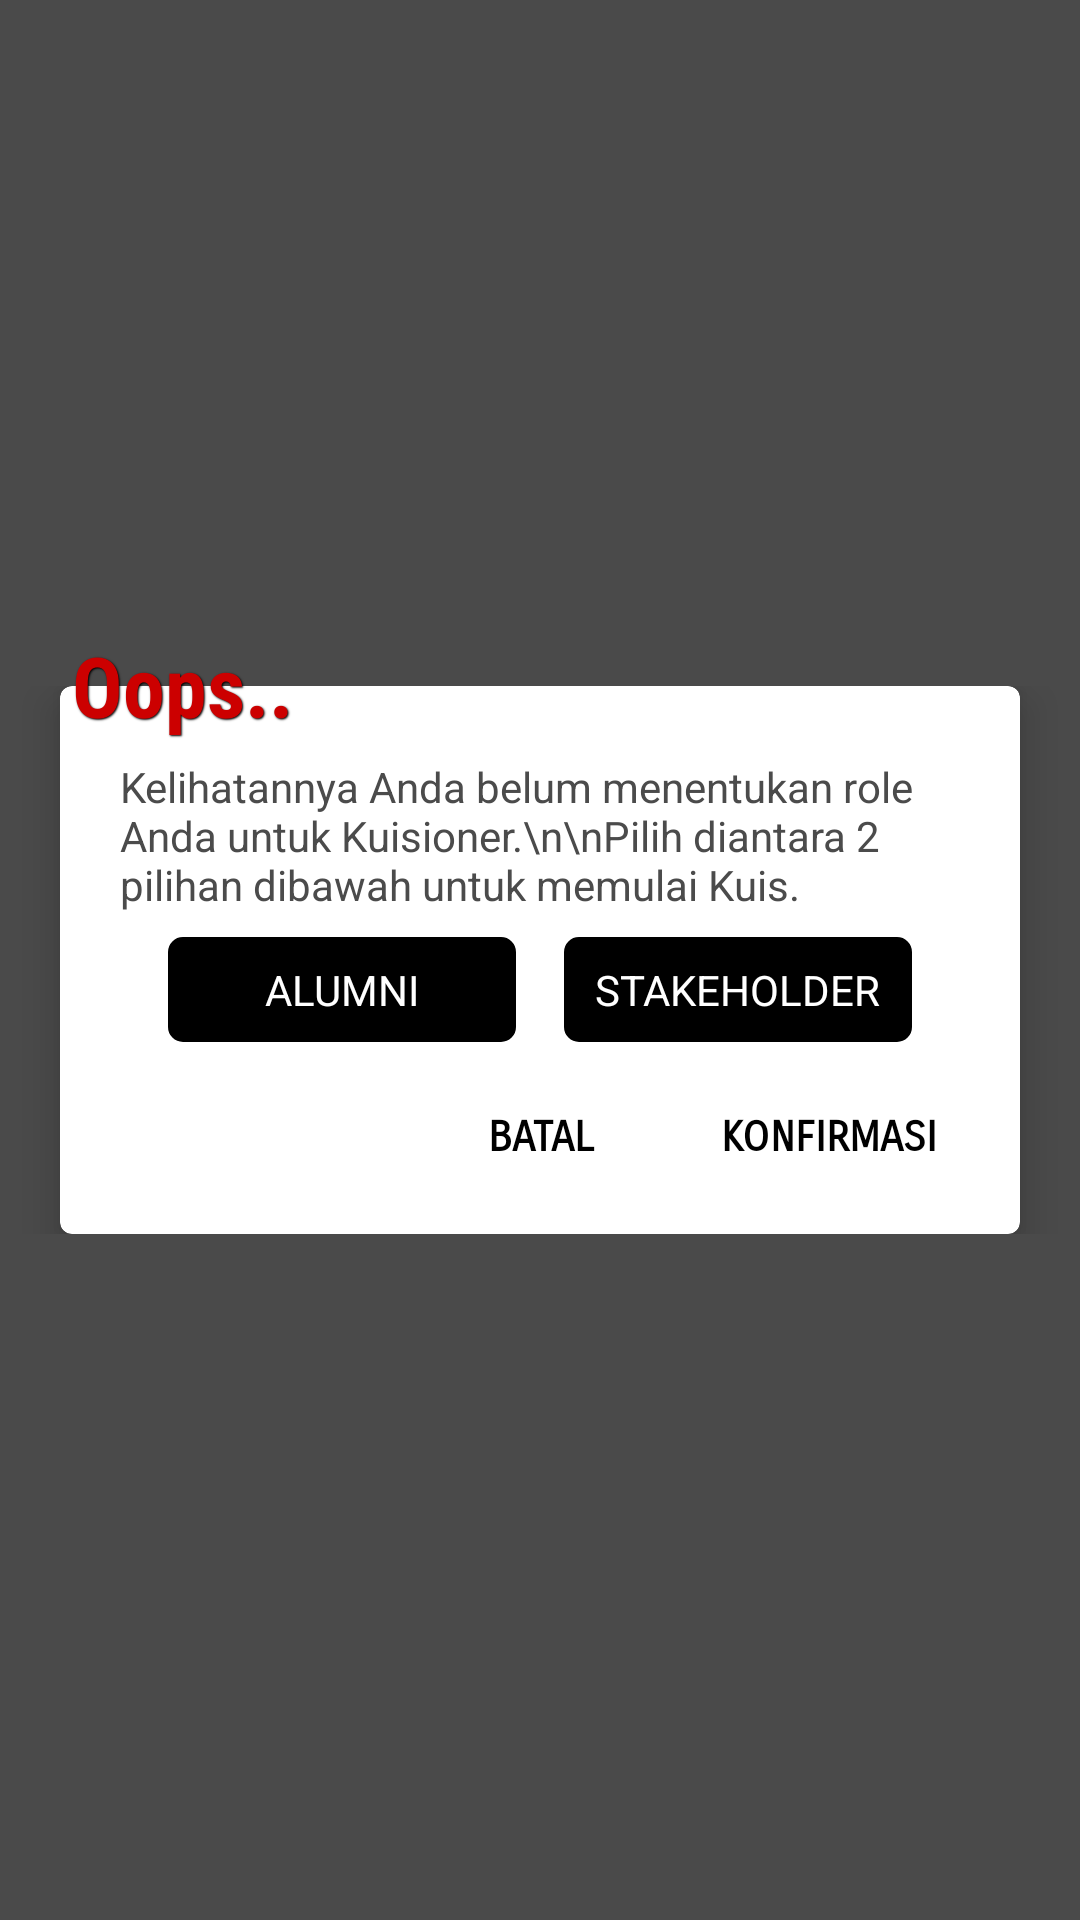

Here is an Android app screen rendered from its layout file. Give the layout XML and the strings, colors and styles it references.
<!-- AndroidManifest.xml: application theme AppTheme.Dark -->
<!-- res/layout/popup_role.xml -->
<?xml version="1.0" encoding="utf-8"?>
<android.support.design.widget.CoordinatorLayout xmlns:android="http://schemas.android.com/apk/res/android"
    xmlns:app="http://schemas.android.com/apk/res-auto"
    android:layout_width="match_parent"
    android:layout_height="match_parent"
    android:background="@color/colorBlackTransparentLighter"
    android:clickable="true"
    android:focusable="true">

    <View
        android:id="@+id/popup_view"
        android:layout_width="match_parent"
        android:layout_height="1dp"
        app:layout_anchor="@id/popup_card" />

    <RelativeLayout
        android:id="@+id/popup_card"
        android:layout_width="wrap_content"
        android:layout_height="wrap_content"
        android:layout_gravity="center">

        <android.support.v7.widget.CardView
            android:layout_width="match_parent"
            android:layout_height="wrap_content"
            android:layout_marginStart="20dp"
            android:layout_marginEnd="20dp"
            app:cardCornerRadius="4dp"
            app:cardElevation="8dp">

            <LinearLayout
                android:layout_width="match_parent"
                android:layout_height="wrap_content"
                android:orientation="vertical"
                android:paddingStart="20dp"
                android:paddingTop="14dp"
                android:paddingEnd="20dp"
                android:paddingBottom="8dp">

                <TextView
                    android:layout_width="wrap_content"
                    android:layout_height="wrap_content"
                    android:layout_marginTop="10dp"
                    android:text="Kelihatannya Anda belum menentukan role Anda untuk Kuisioner.\n\nPilih diantara 2 pilihan dibawah untuk memulai Kuis."
                    android:textColor="@color/colorGrey" />

                <TextView
                    android:id="@+id/popup_error"
                    android:layout_width="wrap_content"
                    android:layout_height="wrap_content"
                    android:layout_marginTop="4dp"
                    android:drawableStart="@drawable/ic_error_outline"
                    android:gravity="center"
                    android:text=" Anda belum memilih apapun."
                    android:textColor="@color/colorRed"
                    android:textStyle="bold"
                    android:visibility="gone" />

                <RadioGroup
                    android:id="@+id/popup_radio_group"
                    android:layout_width="match_parent"
                    android:layout_height="wrap_content"
                    android:layout_marginTop="4dp"
                    android:gravity="center"
                    android:orientation="horizontal"
                    android:padding="4dp"
                    android:paddingStart="16dp"
                    android:paddingEnd="16dp">

                    <RadioButton
                        android:id="@+id/popup_radio_alumni"
                        android:layout_width="0dp"
                        android:layout_height="wrap_content"
                        android:layout_marginEnd="8dp"
                        android:layout_weight="1"
                        android:background="@drawable/radio_button_background"
                        android:button="@android:color/transparent"
                        android:fontFamily="sans-serif"
                        android:maxLines="1"
                        android:padding="8dp"
                        android:text="Alumni"
                        android:textAlignment="center"
                        android:textAllCaps="true"
                        android:textColor="@color/colorWhite" />

                    <RadioButton
                        android:id="@+id/popup_radio_stakeholder"
                        android:layout_width="0dp"
                        android:layout_height="wrap_content"
                        android:layout_marginStart="8dp"
                        android:layout_weight="1"
                        android:background="@drawable/radio_button_background"
                        android:button="@android:color/transparent"
                        android:fontFamily="sans-serif"
                        android:maxLines="1"
                        android:padding="8dp"
                        android:text="Stakeholder"
                        android:textAlignment="center"
                        android:textAllCaps="true"
                        android:textColor="@color/colorWhite" />

                </RadioGroup>

                <LinearLayout
                    android:layout_width="match_parent"
                    android:layout_height="wrap_content"
                    android:layout_marginTop="4dp"
                    android:gravity="end"
                    android:orientation="horizontal">

                    <Button
                        android:id="@+id/popup_cancel_button"
                        style="@style/Widget.AppCompat.Button.Borderless.Colored"
                        android:layout_width="wrap_content"
                        android:layout_height="wrap_content"
                        android:layout_marginEnd="4dp"
                        android:fontFamily="sans-serif-smallcaps"
                        android:text="Batal"
                        android:textStyle="bold"
                        android:typeface="sans" />

                    <Button
                        android:id="@+id/popup_confirm_button"
                        style="@style/Widget.AppCompat.Button.Borderless.Colored"
                        android:layout_width="wrap_content"
                        android:layout_height="wrap_content"
                        android:layout_marginStart="4dp"
                        android:fontFamily="sans-serif-smallcaps"
                        android:text="Konfirmasi"
                        android:textStyle="bold"
                        android:typeface="sans" />

                </LinearLayout>

            </LinearLayout>

        </android.support.v7.widget.CardView>

    </RelativeLayout>

    <TextView
        android:id="@+id/popup_title_text"
        android:layout_width="wrap_content"
        android:layout_height="wrap_content"
        android:layout_marginStart="24dp"
        android:fontFamily="sans-serif-condensed"
        android:shadowColor="@color/colorBlack"
        android:shadowDx="1"
        android:shadowDy="1"
        android:shadowRadius="1"
        android:text="Oops.."
        android:textColor="@color/colorRed"
        android:textSize="28sp"
        android:textStyle="bold"
        app:layout_anchor="@id/popup_view" />

</android.support.design.widget.CoordinatorLayout>
<!-- resources referenced by this layout -->
<resources>
  <color name="colorBlack">#000000</color>
  <color name="colorBlackTransparentLighter">#b3000000</color>
  <color name="colorGrey">#4B4B4B</color>
  <color name="colorRed">#CC0000</color>
  <color name="colorWhite">#FFFFFF</color>
  <!-- drawable ic_error_outline (drawable) -->
  <vector xmlns:android="http://schemas.android.com/apk/res/android"
          android:width="24dp"
          android:height="24dp"
          android:viewportWidth="24.0"
          android:viewportHeight="24.0">
      <path
          android:fillColor="#CC0000"
          android:pathData="M11,15h2v2h-2zM11,7h2v6h-2zM11.99,2C6.47,2 2,6.48 2,12s4.47,10 9.99,10C17.52,22 22,17.52 22,12S17.52,2 11.99,2zM12,20c-4.42,0 -8,-3.58 -8,-8s3.58,-8 8,-8 8,3.58 8,8 -3.58,8 -8,8z"/>
  </vector>
  <!-- drawable radio_button_background (drawable) -->
  <?xml version="1.0" encoding="utf-8"?>
  <selector xmlns:android="http://schemas.android.com/apk/res/android" >
      <item
          android:drawable="@drawable/radio_button_regular_state"
          android:state_checked="true"
          android:state_pressed="true" />
      <item
          android:drawable="@drawable/radio_button_selected_state"
          android:state_pressed="true" />
      <item
          android:drawable="@drawable/radio_button_selected_state"
          android:state_checked="true" />
      <item
          android:drawable="@drawable/radio_button_regular_state" />
  </selector>
  <style name="AppTheme.Dark" parent="Theme.AppCompat.Light.DarkActionBar">
          <item name="colorPrimary">@color/colorBrown</item>
          <item name="colorPrimaryDark">@color/colorDarkBrown</item>
          <item name="colorAccent">@color/colorAccentBlue</item>
          <item name="android:editTextStyle">@style/EditText.Dark</item>
          <item name="editTextStyle">@style/EditText.Dark</item>
          <item name="android:buttonStyle">@style/Button.Dark</item>
      </style>
  <!-- drawable radio_button_regular_state (drawable) -->
  <?xml version="1.0" encoding="utf-8"?>
  <shape
      xmlns:android="http://schemas.android.com/apk/res/android"
      android:shape="rectangle" >
      <corners
          android:radius="4dp" />
      <solid
          android:color="@color/colorBlack" />
      <stroke
          android:width="2dp"
          android:color="@color/colorBlack" />
  </shape>
  <!-- drawable radio_button_selected_state (drawable) -->
  <?xml version="1.0" encoding="utf-8"?>
  <shape
      xmlns:android="http://schemas.android.com/apk/res/android"
      android:shape="rectangle" >
      <corners
          android:radius="4dp" />
      <solid
          android:color="@color/colorBlackTransparentLighter" />
      <stroke
          android:width="2dp"
          android:color="@color/colorBlack" />
  </shape>
  <color name="colorBrown">#793400</color>
  <color name="colorDarkBrown">#5A2700</color>
  <color name="colorAccentBlue">#40859B</color>
  <style name="EditText.Dark" parent="Widget.AppCompat.EditText">
          <item name="backgroundTint">@color/colorUltraLightGrey</item>
          <item name="android:textColorHint">@color/colorGrey</item>
          <item name="android:textColor">@color/colorWhite</item>
      </style>
  <style name="Button.Dark" parent="Widget.AppCompat.Button">
          <item name="android:textColor">@color/colorBlack</item>
          <item name="android:background">@color/colorYellow</item>
          <item name="android:padding">4dp</item>
      </style>
  <color name="colorUltraLightGrey">#757575</color>
  <color name="colorYellow">#FFD600</color>
</resources>
